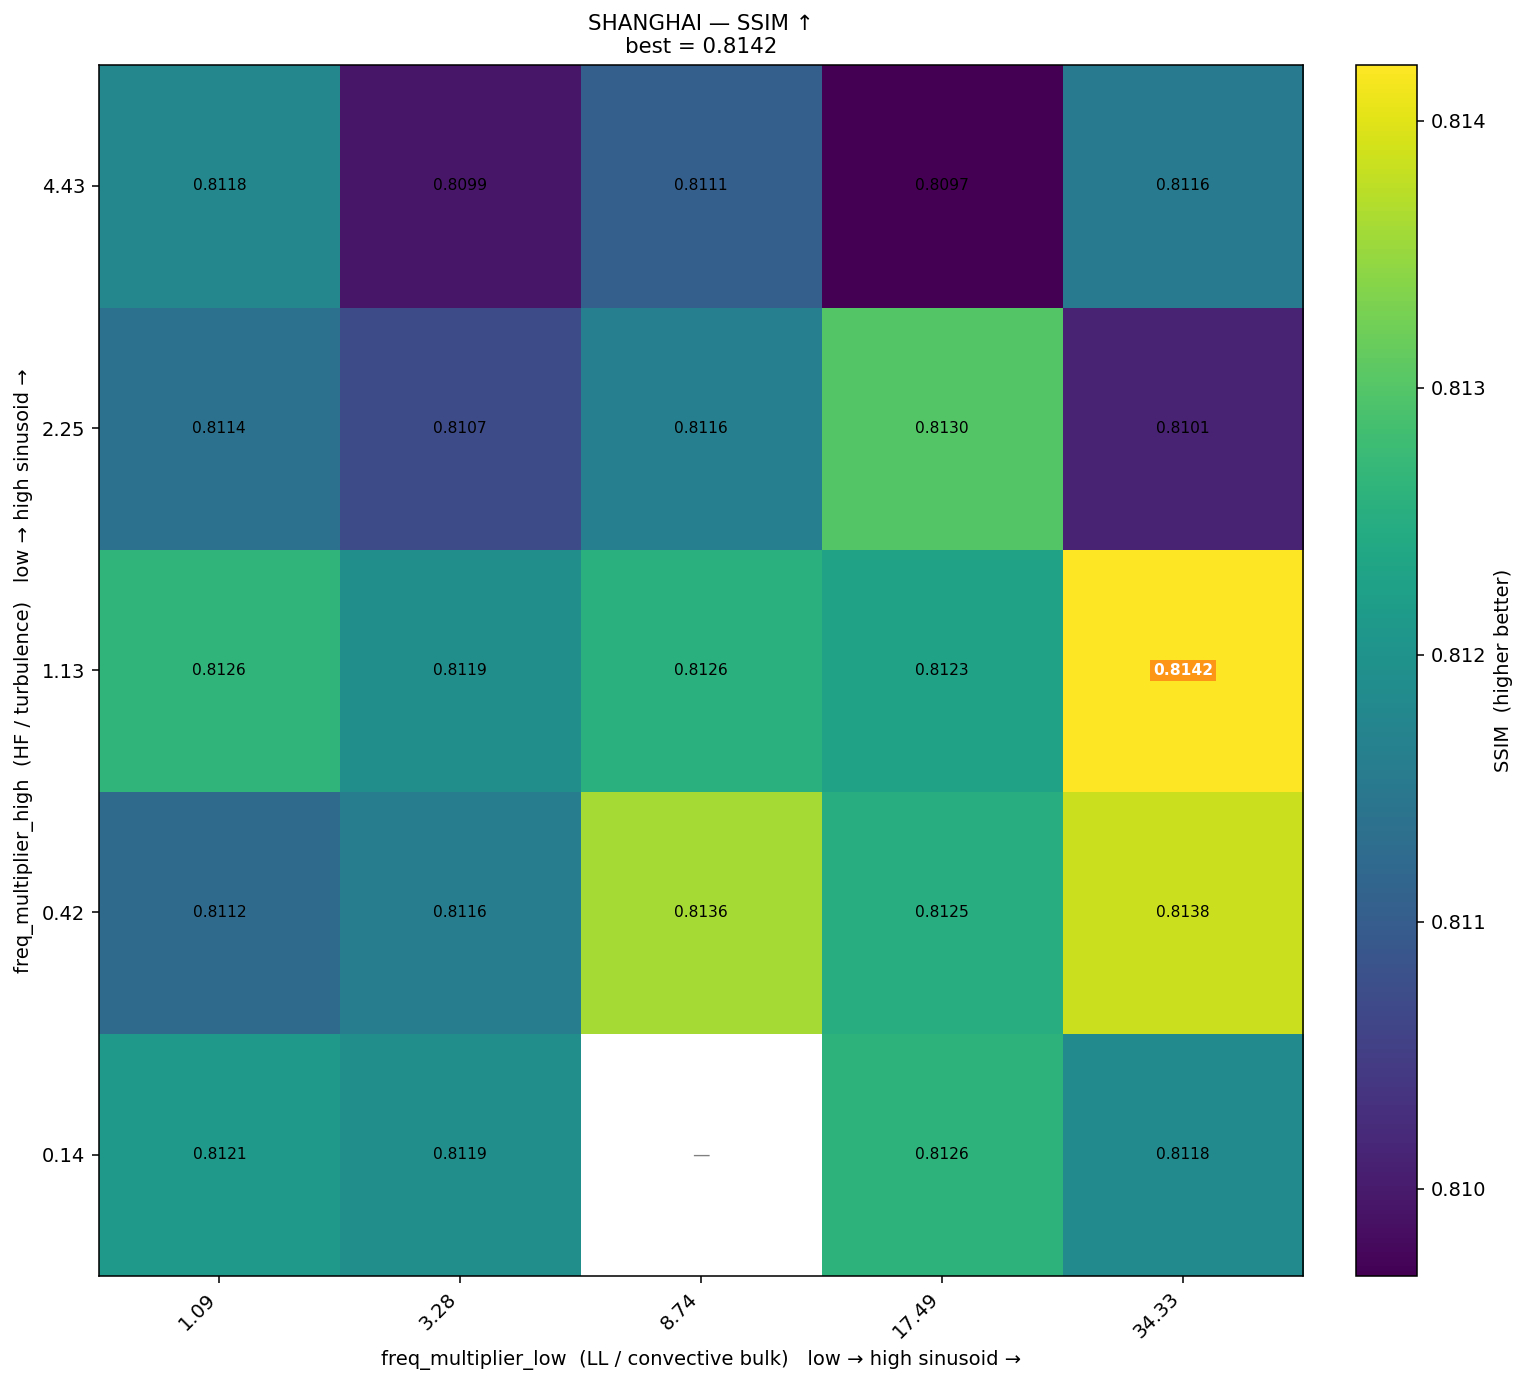

Data behind this chart, as committed beside it:
freq_high\freq_low, 1.09, 3.28, 8.74, 17.49, 34.33
4.43, 0.8118, 0.8099, 0.8111, 0.8097, 0.8116
2.25, 0.8114, 0.8107, 0.8116, 0.813, 0.8101
1.13, 0.8126, 0.8119, 0.8126, 0.8123, 0.8142
0.42, 0.8112, 0.8116, 0.8136, 0.8125, 0.8138
0.14, 0.8121, 0.8119, , 0.8126, 0.8118
